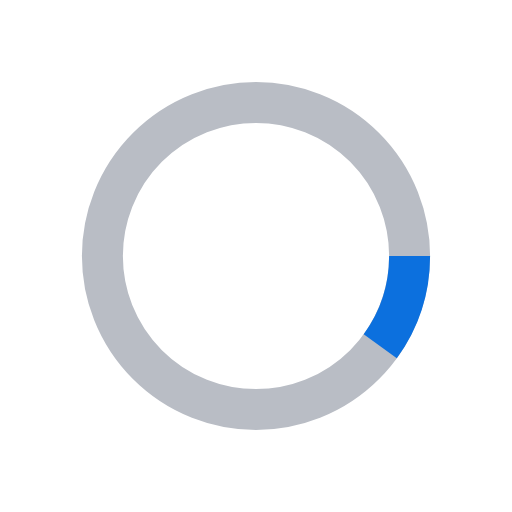
t = 0.00 s
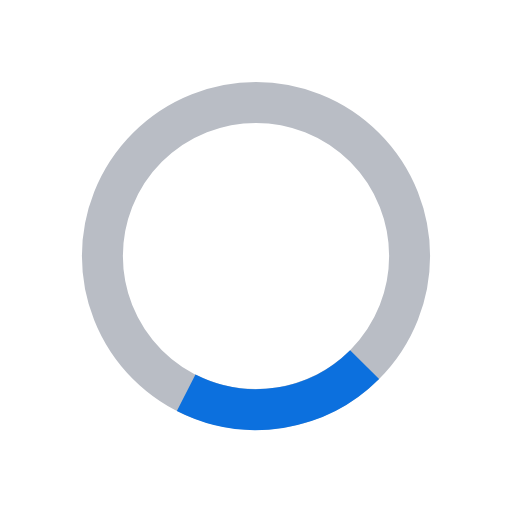
t = 0.13 s
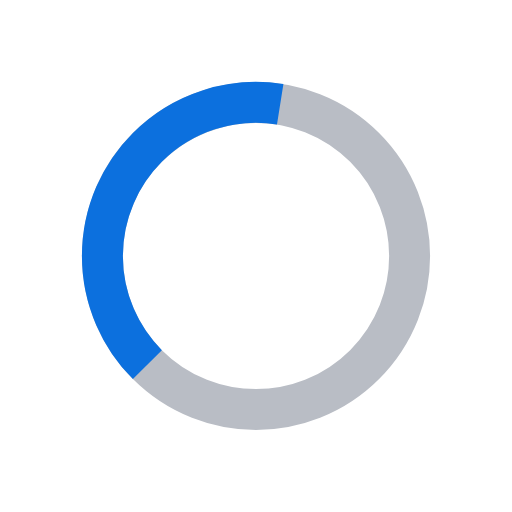
t = 0.38 s
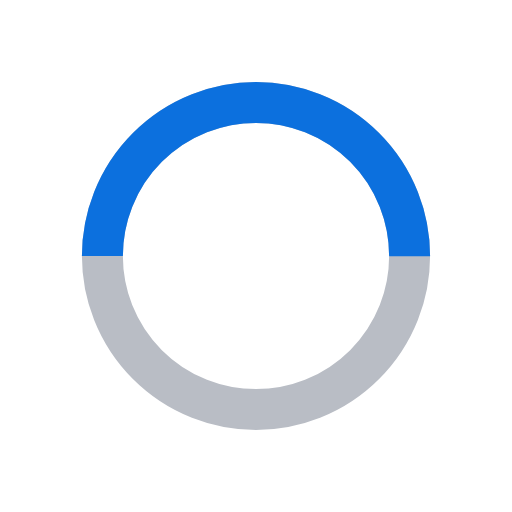
t = 0.50 s
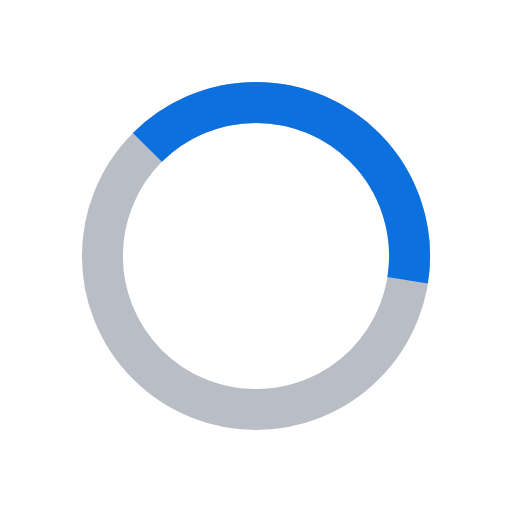
t = 0.63 s
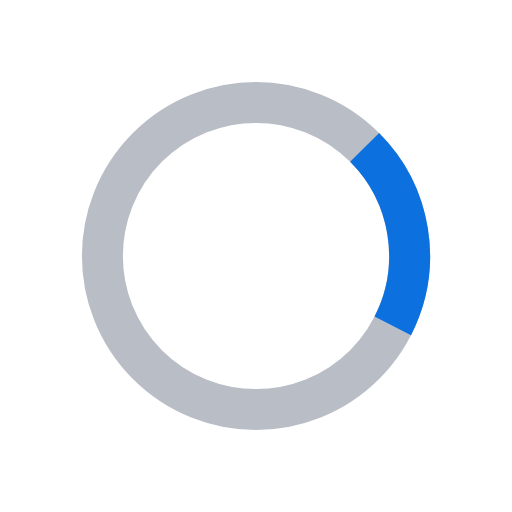
t = 0.88 s

The animated SVG that drew these frames (rendered in a browser with its animation timeline set to each time). Animation: 2 SMIL elements (animate=1,animateTransform=1); one cycle of 1.00 s, repeats indefinitely.

<svg width="48px" height="48px"   viewBox="0 0 100 100" preserveAspectRatio="xMidYMid" class="lds-ring">
    <circle cx="50" cy="50" r="30" stroke="#b9bdc5" stroke-width="8" fill="none"></circle>
    <circle cx="50" cy="50" r="30" stroke="#0c70de" stroke-width="8" fill="none" transform="rotate(144 50 50)">
      <animateTransform attributeName="transform" type="rotate" calcMode="linear" values="0 50 50;360 50 50" keyTimes="0;1" dur="1s" begin="0s" repeatCount="indefinite"></animateTransform>
      <animate attributeName="stroke-dasharray" calcMode="linear" values="18.84955592153876 169.64600329384882;94.2477796076938 94.24777960769377;18.84955592153876 169.64600329384882" keyTimes="0;0.5;1" dur="1" begin="0s" repeatCount="indefinite"></animate>
    </circle>
</svg>